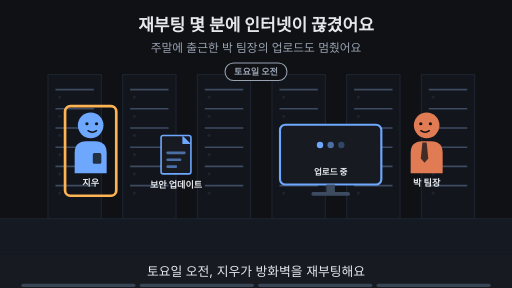
t = 0.00 s
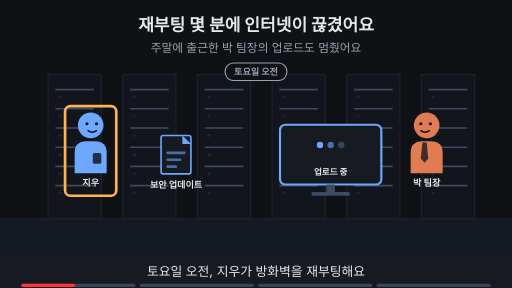
t = 1.88 s
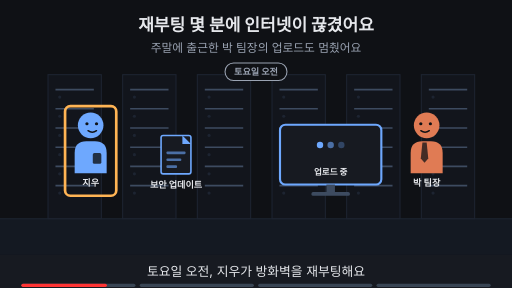
t = 3.00 s
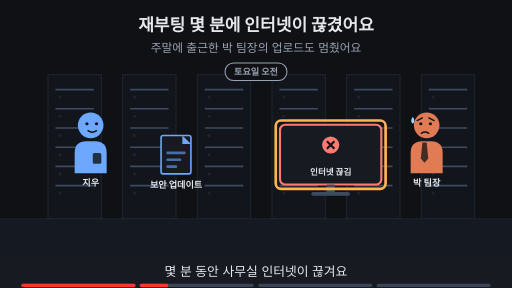
t = 5.00 s
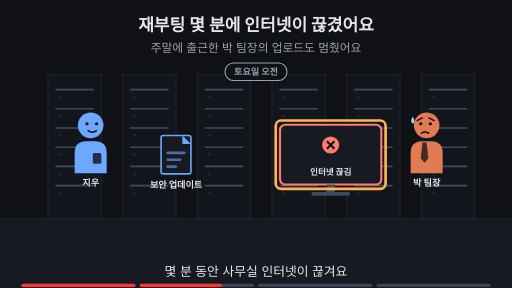
t = 6.88 s
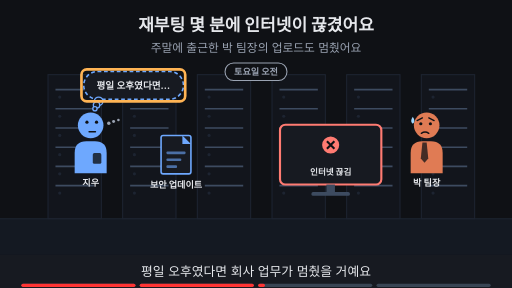
t = 8.24 s

The animated SVG that drew these frames (rendered in a browser with its animation timeline set to each time). Animation: 19 SMIL elements (animate=19); frames cover the first 8.24 s, repeats indefinitely.

<svg xmlns="http://www.w3.org/2000/svg" viewBox="0 0 960 540" width="960" height="540" font-family="-apple-system,'Apple SD Gothic Neo','Segoe UI',sans-serif">
<title>재부팅 몇 분에 인터넷이 끊겼어요</title>
<rect width="960" height="540" fill="#0f1115"/>
<text x="480" y="58" text-anchor="middle" font-size="32" font-weight="700" fill="#e6e8ec">재부팅 몇 분에 인터넷이 끊겼어요</text>
<text x="480" y="98" text-anchor="middle" font-size="22" fill="#9aa3b2">주말에 출근한 박 팀장의 업로드도 멈췄어요</text>
<rect x="0" y="410" width="960" height="68" fill="#141922"/><line x1="0" y1="410" x2="960" y2="410" stroke="#1d2431" stroke-width="2"/><rect x="90" y="140" width="100" height="270" fill="#12151c" stroke="#1d2431" stroke-width="2"/><line x1="104" y1="168" x2="176" y2="168" stroke="#3d4b60" stroke-width="3"/><circle cx="112" cy="182" r="3" fill="#1d2431"/><line x1="104" y1="204" x2="176" y2="204" stroke="#3d4b60" stroke-width="3"/><circle cx="112" cy="218" r="3" fill="#1d2431"/><line x1="104" y1="240" x2="176" y2="240" stroke="#3d4b60" stroke-width="3"/><circle cx="112" cy="254" r="3" fill="#1d2431"/><line x1="104" y1="276" x2="176" y2="276" stroke="#3d4b60" stroke-width="3"/><circle cx="112" cy="290" r="3" fill="#1d2431"/><line x1="104" y1="312" x2="176" y2="312" stroke="#3d4b60" stroke-width="3"/><circle cx="112" cy="326" r="3" fill="#1d2431"/><line x1="104" y1="348" x2="176" y2="348" stroke="#3d4b60" stroke-width="3"/><circle cx="112" cy="362" r="3" fill="#1d2431"/><rect x="230" y="140" width="100" height="270" fill="#12151c" stroke="#1d2431" stroke-width="2"/><line x1="244" y1="168" x2="316" y2="168" stroke="#3d4b60" stroke-width="3"/><circle cx="252" cy="182" r="3" fill="#1d2431"/><line x1="244" y1="204" x2="316" y2="204" stroke="#3d4b60" stroke-width="3"/><circle cx="252" cy="218" r="3" fill="#1d2431"/><line x1="244" y1="240" x2="316" y2="240" stroke="#3d4b60" stroke-width="3"/><circle cx="252" cy="254" r="3" fill="#1d2431"/><line x1="244" y1="276" x2="316" y2="276" stroke="#3d4b60" stroke-width="3"/><circle cx="252" cy="290" r="3" fill="#1d2431"/><line x1="244" y1="312" x2="316" y2="312" stroke="#3d4b60" stroke-width="3"/><circle cx="252" cy="326" r="3" fill="#1d2431"/><line x1="244" y1="348" x2="316" y2="348" stroke="#3d4b60" stroke-width="3"/><circle cx="252" cy="362" r="3" fill="#1d2431"/><rect x="370" y="140" width="100" height="270" fill="#12151c" stroke="#1d2431" stroke-width="2"/><line x1="384" y1="168" x2="456" y2="168" stroke="#3d4b60" stroke-width="3"/><circle cx="392" cy="182" r="3" fill="#1d2431"/><line x1="384" y1="204" x2="456" y2="204" stroke="#3d4b60" stroke-width="3"/><circle cx="392" cy="218" r="3" fill="#1d2431"/><line x1="384" y1="240" x2="456" y2="240" stroke="#3d4b60" stroke-width="3"/><circle cx="392" cy="254" r="3" fill="#1d2431"/><line x1="384" y1="276" x2="456" y2="276" stroke="#3d4b60" stroke-width="3"/><circle cx="392" cy="290" r="3" fill="#1d2431"/><line x1="384" y1="312" x2="456" y2="312" stroke="#3d4b60" stroke-width="3"/><circle cx="392" cy="326" r="3" fill="#1d2431"/><line x1="384" y1="348" x2="456" y2="348" stroke="#3d4b60" stroke-width="3"/><circle cx="392" cy="362" r="3" fill="#1d2431"/><rect x="510" y="140" width="100" height="270" fill="#12151c" stroke="#1d2431" stroke-width="2"/><line x1="524" y1="168" x2="596" y2="168" stroke="#3d4b60" stroke-width="3"/><circle cx="532" cy="182" r="3" fill="#1d2431"/><line x1="524" y1="204" x2="596" y2="204" stroke="#3d4b60" stroke-width="3"/><circle cx="532" cy="218" r="3" fill="#1d2431"/><line x1="524" y1="240" x2="596" y2="240" stroke="#3d4b60" stroke-width="3"/><circle cx="532" cy="254" r="3" fill="#1d2431"/><line x1="524" y1="276" x2="596" y2="276" stroke="#3d4b60" stroke-width="3"/><circle cx="532" cy="290" r="3" fill="#1d2431"/><line x1="524" y1="312" x2="596" y2="312" stroke="#3d4b60" stroke-width="3"/><circle cx="532" cy="326" r="3" fill="#1d2431"/><line x1="524" y1="348" x2="596" y2="348" stroke="#3d4b60" stroke-width="3"/><circle cx="532" cy="362" r="3" fill="#1d2431"/><rect x="650" y="140" width="100" height="270" fill="#12151c" stroke="#1d2431" stroke-width="2"/><line x1="664" y1="168" x2="736" y2="168" stroke="#3d4b60" stroke-width="3"/><circle cx="672" cy="182" r="3" fill="#1d2431"/><line x1="664" y1="204" x2="736" y2="204" stroke="#3d4b60" stroke-width="3"/><circle cx="672" cy="218" r="3" fill="#1d2431"/><line x1="664" y1="240" x2="736" y2="240" stroke="#3d4b60" stroke-width="3"/><circle cx="672" cy="254" r="3" fill="#1d2431"/><line x1="664" y1="276" x2="736" y2="276" stroke="#3d4b60" stroke-width="3"/><circle cx="672" cy="290" r="3" fill="#1d2431"/><line x1="664" y1="312" x2="736" y2="312" stroke="#3d4b60" stroke-width="3"/><circle cx="672" cy="326" r="3" fill="#1d2431"/><line x1="664" y1="348" x2="736" y2="348" stroke="#3d4b60" stroke-width="3"/><circle cx="672" cy="362" r="3" fill="#1d2431"/><rect x="790" y="140" width="100" height="270" fill="#12151c" stroke="#1d2431" stroke-width="2"/><line x1="804" y1="168" x2="876" y2="168" stroke="#3d4b60" stroke-width="3"/><circle cx="812" cy="182" r="3" fill="#1d2431"/><line x1="804" y1="204" x2="876" y2="204" stroke="#3d4b60" stroke-width="3"/><circle cx="812" cy="218" r="3" fill="#1d2431"/><line x1="804" y1="240" x2="876" y2="240" stroke="#3d4b60" stroke-width="3"/><circle cx="812" cy="254" r="3" fill="#1d2431"/><line x1="804" y1="276" x2="876" y2="276" stroke="#3d4b60" stroke-width="3"/><circle cx="812" cy="290" r="3" fill="#1d2431"/><line x1="804" y1="312" x2="876" y2="312" stroke="#3d4b60" stroke-width="3"/><circle cx="812" cy="326" r="3" fill="#1d2431"/><line x1="804" y1="348" x2="876" y2="348" stroke="#3d4b60" stroke-width="3"/><circle cx="812" cy="362" r="3" fill="#1d2431"/><rect x="422" y="118" width="116" height="33" rx="16" fill="#0f1115" stroke="#9aa3b2" stroke-width="2"/><text x="480" y="141.12" text-anchor="middle" font-size="17" font-weight="700" fill="#9aa3b2">토요일 오전</text><g opacity="1"><animate attributeName="opacity" values="1;1;0;0" keyTimes="0;0.485;0.500;1" dur="16s" repeatCount="indefinite"/><g transform="translate(170,235) scale(1.0,1.0)"><path d="M-30 90 V52 Q-30 30 -8 30 H8 Q30 30 30 52 V90 Z" fill="#6ea8fe"/><rect x="4" y="52" width="16" height="20" rx="3" fill="#0f1115" fill-opacity="0.8"/><circle r="24" fill="#6ea8fe"/><circle cx="-7" cy="-3" r="3" fill="#0f1115"/><circle cx="11" cy="-3" r="3" fill="#0f1115"/><path d="M-5 10 Q3 16 11 10" fill="none" stroke="#0f1115" stroke-width="2.6" stroke-linecap="round"/></g><text x="170" y="349.0" text-anchor="middle" font-size="17" font-weight="700" fill="#e6e8ec">지우</text></g><g opacity="0"><animate attributeName="opacity" values="0;0;1;1" keyTimes="0;0.500;0.515;1" dur="16s" repeatCount="indefinite"/><g transform="translate(170,235) scale(1.0,1.0)"><path d="M-30 90 V52 Q-30 30 -8 30 H8 Q30 30 30 52 V90 Z" fill="#6ea8fe"/><rect x="4" y="52" width="16" height="20" rx="3" fill="#0f1115" fill-opacity="0.8"/><circle r="24" fill="#6ea8fe"/><circle cx="-7" cy="-6" r="3" fill="#0f1115"/><circle cx="11" cy="-6" r="3" fill="#0f1115"/><path d="M-3 12 H9" fill="none" stroke="#0f1115" stroke-width="2.6" stroke-linecap="round"/><circle cx="34" cy="-4" r="3.2" fill="#9aa3b2"/><circle cx="43" cy="-7" r="2.8000000000000003" fill="#9aa3b2"/><circle cx="52" cy="-10" r="2.4000000000000004" fill="#9aa3b2"/></g><text x="170" y="349.0" text-anchor="middle" font-size="17" font-weight="700" fill="#e6e8ec">지우</text></g><g opacity="1"><animate attributeName="opacity" values="1;1;0;0" keyTimes="0;0.235;0.250;1" dur="16s" repeatCount="indefinite"/><g transform="translate(800,235) scale(-1.0,1.0)"><path d="M-30 90 V52 Q-30 30 -8 30 H8 Q30 30 30 52 V90 Z" fill="#e07b54"/><polygon points="0,32 8,32 11,62 4,70 -3,62" fill="#0f1115" fill-opacity="0.75"/><circle r="24" fill="#e07b54"/><circle cx="-7" cy="-3" r="3" fill="#0f1115"/><circle cx="11" cy="-3" r="3" fill="#0f1115"/><path d="M-5 10 Q3 16 11 10" fill="none" stroke="#0f1115" stroke-width="2.6" stroke-linecap="round"/></g><text x="800" y="349.0" text-anchor="middle" font-size="17" font-weight="700" fill="#e6e8ec">박 팀장</text></g><g opacity="0"><animate attributeName="opacity" values="0;0;1;1" keyTimes="0;0.250;0.265;1" dur="16s" repeatCount="indefinite"/><g transform="translate(800,235) scale(-1.0,1.0)"><path d="M-30 90 V52 Q-30 30 -8 30 H8 Q30 30 30 52 V90 Z" fill="#e07b54"/><polygon points="0,32 8,32 11,62 4,70 -3,62" fill="#0f1115" fill-opacity="0.75"/><circle r="24" fill="#e07b54"/><circle cx="-7" cy="-3" r="3" fill="#0f1115"/><circle cx="11" cy="-3" r="3" fill="#0f1115"/><path d="M-14 -9 L-4 -14 M18 -9 L8 -14" fill="none" stroke="#0f1115" stroke-width="2.6" stroke-linecap="round"/><path d="M-4 15 Q3 10 10 15" fill="none" stroke="#0f1115" stroke-width="2.6" stroke-linecap="round"/><path d="M26 -16 q-6 9 0 13 q6 -4 0 -13z" fill="#9fd8ff"/></g><text x="800" y="349.0" text-anchor="middle" font-size="17" font-weight="700" fill="#e6e8ec">박 팀장</text></g><g opacity="1"><animate attributeName="opacity" values="1;1;0;0" keyTimes="0;0.235;0.250;1" dur="16s" repeatCount="indefinite"/><rect x="122" y="199" width="96" height="168" rx="10" fill="none" stroke="#ffb454" stroke-width="5"/></g><rect x="302" y="254" width="56" height="72" rx="4" fill="#171a21" stroke="#6ea8fe" stroke-width="3"/><polygon points="342,254 358,270 342,270" fill="#6ea8fe"/><rect x="312" y="284" width="36" height="5" rx="2" fill="#6ea8fe" fill-opacity="0.6"/><rect x="312" y="297" width="28" height="5" rx="2" fill="#6ea8fe" fill-opacity="0.6"/><rect x="312" y="310" width="20" height="5" rx="2" fill="#6ea8fe" fill-opacity="0.6"/><text x="330" y="352" text-anchor="middle" font-size="17" font-weight="700" fill="#e6e8ec">보안 업데이트</text><g opacity="1"><animate attributeName="opacity" values="1;1;0;0" keyTimes="0;0.235;0.250;1" dur="16s" repeatCount="indefinite"/><rect x="525.0" y="234" width="190" height="112" rx="10" fill="#171a21" stroke="#6ea8fe" stroke-width="4"/><circle cx="600" cy="272" r="6" fill="#6ea8fe" fill-opacity="1"/><circle cx="620" cy="272" r="6" fill="#6ea8fe" fill-opacity="0.6"/><circle cx="640" cy="272" r="6" fill="#6ea8fe" fill-opacity="0.3"/><text x="620" y="328" text-anchor="middle" font-size="16" font-weight="700" fill="#e6e8ec">업로드 중</text><rect x="612" y="346" width="16" height="14" fill="#3d4b60"/><rect x="584" y="360" width="72" height="7" rx="3" fill="#3d4b60"/></g><g opacity="0"><animate attributeName="opacity" values="0;0;1;1" keyTimes="0;0.250;0.265;1" dur="16s" repeatCount="indefinite"/><rect x="525.0" y="234" width="190" height="112" rx="10" fill="#171a21" stroke="#ff7b72" stroke-width="4"/><circle cx="620" cy="272" r="16" fill="#ff7b72"/><path d="M613 265 l14 14 M627 265 l-14 14" stroke="#0f1115" stroke-width="4"/><text x="620" y="328" text-anchor="middle" font-size="16" font-weight="700" fill="#e6e8ec">인터넷 끊김</text><rect x="612" y="346" width="16" height="14" fill="#3d4b60"/><rect x="584" y="360" width="72" height="7" rx="3" fill="#3d4b60"/></g><g opacity="0"><animate attributeName="opacity" values="0;0;1;1;0;0" keyTimes="0;0.250;0.265;0.485;0.500;1" dur="16s" repeatCount="indefinite"/><rect x="517.0" y="226" width="206" height="128" rx="10" fill="none" stroke="#ffb454" stroke-width="5"/></g><g opacity="0"><animate attributeName="opacity" values="0;0;1;1" keyTimes="0;0.500;0.515;1" dur="16s" repeatCount="indefinite"/><rect x="157" y="134" width="187" height="52" rx="26" fill="#171a21" stroke="#6ea8fe" stroke-width="3" stroke-dasharray="7 5"/><circle cx="185" cy="190" r="8" fill="#171a21" stroke="#6ea8fe" stroke-width="2.5"/><circle cx="181" cy="197" r="6" fill="#171a21" stroke="#6ea8fe" stroke-width="2.5"/><circle cx="178" cy="204" r="4" fill="#171a21" stroke="#6ea8fe" stroke-width="2.5"/><text x="250" y="166.48" text-anchor="middle" font-size="18" font-weight="700" fill="#e6e8ec">평일 오후였다면…</text></g><g opacity="0"><animate attributeName="opacity" values="0;0;1;1;0;0" keyTimes="0;0.500;0.515;0.735;0.750;1" dur="16s" repeatCount="indefinite"/><rect x="152.74" y="130.0" width="194.52" height="60" rx="10" fill="none" stroke="#ffb454" stroke-width="5"/></g><g opacity="0"><animate attributeName="opacity" values="0;0;1;1" keyTimes="0;0.750;0.765;1" dur="16s" repeatCount="indefinite"/><text x="480" y="402" text-anchor="middle" font-size="16" fill="#9aa3b2">이 Page에서 알아볼 것</text><rect x="284" y="419" width="391" height="38" rx="19" fill="#ffb454" stroke="#ffb454" stroke-width="2"/><text x="480" y="445.92" text-anchor="middle" font-size="22" font-weight="700" fill="#0f1115">길목 장치가 멈추면 인터넷도 멈출까?</text></g>
<rect x="0" y="478" width="960" height="62" fill="#171a21"/>
<g opacity="1"><animate attributeName="opacity" values="1;1;0;0" keyTimes="0;0.235;0.250;1" dur="16s" repeatCount="indefinite"/><text x="480" y="518" text-anchor="middle" font-size="24" fill="#e6e8ec">토요일 오전, 지우가 방화벽을 재부팅해요</text></g>
<g opacity="0"><animate attributeName="opacity" values="0;0;1;1;0;0" keyTimes="0;0.250;0.265;0.485;0.500;1" dur="16s" repeatCount="indefinite"/><text x="480" y="518" text-anchor="middle" font-size="24" fill="#e6e8ec">몇 분 동안 사무실 인터넷이 끊겨요</text></g>
<g opacity="0"><animate attributeName="opacity" values="0;0;1;1;0;0" keyTimes="0;0.500;0.515;0.735;0.750;1" dur="16s" repeatCount="indefinite"/><text x="480" y="518" text-anchor="middle" font-size="24" fill="#e6e8ec">평일 오후였다면 회사 업무가 멈췄을 거예요</text></g>
<g opacity="0"><animate attributeName="opacity" values="0;0;1;1" keyTimes="0;0.750;0.765;1" dur="16s" repeatCount="indefinite"/><text x="480" y="518" text-anchor="middle" font-size="24" fill="#e6e8ec">이 Page에서 장치 하나의 장애를 따져 봐요</text></g>

<g aria-label="재생 진행 막대" data-stage-count="4"><g class="progress-segment" data-stage="1"><rect x="40" y="532" width="214" height="6" rx="3" fill="#394554"/><rect x="40" y="532" width="0" height="6" rx="3" fill="#ff3434"><animate attributeName="width" values="0;214;214" keyTimes="0;0.250000;1" dur="16s" repeatCount="indefinite"/></rect></g><g class="progress-segment" data-stage="2"><rect x="262" y="532" width="214" height="6" rx="3" fill="#394554"/><rect x="262" y="532" width="0" height="6" rx="3" fill="#ff3434"><animate attributeName="width" values="0;0;214;214" keyTimes="0;0.250000;0.500000;1" dur="16s" repeatCount="indefinite"/></rect></g><g class="progress-segment" data-stage="3"><rect x="484" y="532" width="214" height="6" rx="3" fill="#394554"/><rect x="484" y="532" width="0" height="6" rx="3" fill="#ff3434"><animate attributeName="width" values="0;0;214;214" keyTimes="0;0.500000;0.750000;1" dur="16s" repeatCount="indefinite"/></rect></g><g class="progress-segment" data-stage="4"><rect x="706" y="532" width="214" height="6" rx="3" fill="#394554"/><rect x="706" y="532" width="0" height="6" rx="3" fill="#ff3434"><animate attributeName="width" values="0;0;214" keyTimes="0;0.750000;1" dur="16s" repeatCount="indefinite"/></rect></g></g></svg>
